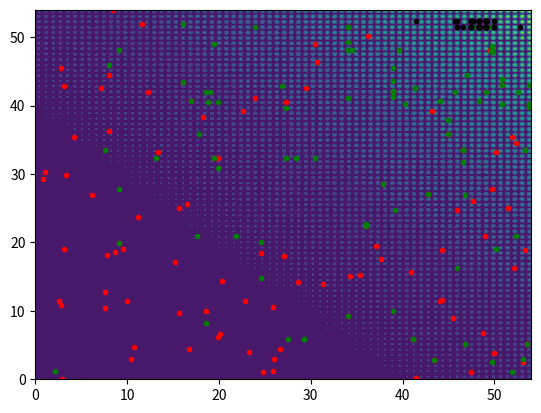

The matplotlib source for this figure: (Note: this script raises an exception after producing the figure.)
from mpl_toolkits.mplot3d import Axes3D
import matplotlib.pyplot as plt
import numpy as np

# Data to plot.
w = 4.0
s = 35.0

pict_w = 500
pict_h = 500

world_x = 54.0
world_y = 54.0

xa, ya = np.meshgrid(np.linspace(0.0, world_x, num=pict_w), np.linspace(0.0, world_y, num=pict_h))
#x = np.linspace(0.0, 4.0, num=150)
#y = np.linspace(0.0, 4.0, num=150)
#za = np.power(np.sin(w * xa),2) * np.power(np.sin(w * ya),2) * np.exp((xa+ya)/s)
za = np.power(np.sin(w * xa),2) * np.power(np.sin(w * ya),2) * np.exp((xa+ya)/s)

population = np.random.rand(100,2) * 4.0

print(population)

plt.contourf(xa,ya,za)

def getfitness(x,y):
    return np.power(np.sin(w * x),2) * np.power(np.sin(w * y),2) * np.exp((x+y)/s)


def bin2int(cromossomo):
    num = 0
    for p,gene in enumerate(reversed(cromossomo)):
        num += (gene*2**p)
    return num    

def getvalue(cromossomo):
    k=8
    inf=0.0
    sup=world_x
    rx = bin2int(cromossomo[:k])
    ry = bin2int(cromossomo[k:])
    x= inf + ( (sup - inf)/(2**k - 1) ) * rx
    y= inf + ( (sup - inf)/(2**k - 1) ) * ry
    return x,y

def generate_individuo():
    k=16
    prob = np.random.rand(k)
    cromossomo = []
    for ip in prob:
        if ip < 0.5:
            cromossomo.append(0)
        else:
            cromossomo.append(1)
    return cromossomo


class CPopulation:
    def __init__(self):
        self.population = []
        self.fitness = []
        self.sum = 0
        self.roleta = []
        self.generation = 0
    def gen_roleta(self):    
        self.roleta = []
        fitness_acc = 0
        for i in range(len(self.population)):
            fitness = self.fitness[i]
            fitness_acc += fitness
            individuo = self.population[i]
            self.roleta.append((i,individuo,fitness_acc))
    def seleciona(self):
        position = np.random.rand() * self.sum
        for i,ind,acc in self.roleta:
            if acc >= position:
                return ind
    def generate(self, size):
        self.population = []
        self.fitness = []
        for i in range(size):
            individuo = generate_individuo()
            self.population.append(individuo)
            xp,yp = getvalue(individuo)
            self.fitness.append(getfitness(xp,yp))
        self.sum = np.sum(self.fitness)
    def crossover(self,ind1,ind2):
        k = len(ind1)
        p = np.random.randint(k)
        new1 = ind1[:p] + ind2[p:]
        new2 = ind2[:p] + ind1[p:]
        return new1,new2
    def evolve(self,size):
        offspring = []
        offspring_fit = []
        #criando a roleta
        self.gen_roleta()
        for i in range(int(size/2)):
            individuo_1 = self.seleciona()
            individuo_2 = self.seleciona()
            
            offspring1, offspring2 = self.crossover(individuo_1,individuo_2)
            #offspring1 = individuo_1
            #offspring2 = individuo_2
            
            #first 
            offspring.append(offspring1)
            xp,yp = getvalue(offspring1)
            offspring_fit.append(getfitness(xp,yp))
            #second
            offspring.append(offspring2)
            xp,yp = getvalue(offspring2)
            offspring_fit.append(getfitness(xp,yp))
        
        self.generation += 1        
        self.population = offspring 
        self.fitness = offspring_fit     
        self.sum = np.sum(self.fitness) 
    def plot(self,color="red"):
        print("#%d  population len: %d"%(self.generation,len(self.population)))
        #print '    sum: ',self.sum
        print('    best: %f'%max(self.fitness))
        print('    worst: %f'%min(self.fitness))
        for individuo in self.population:
            xp,yp = getvalue(individuo)
            plt.plot(xp,yp, marker='o', markersize=3, color=color)

pop0 = CPopulation()
pop0.generate(100)
pop0.plot("red")
pop0.evolve(100)
pop0.plot("green")

for i in range(30):
    pop0.evolve(100)

pop0.plot("black")


fig = plt.figure()
ax = fig.gca(projection='3d')
#ax.contour3D(x,y,z)
ax.plot_surface(xa,ya,za)


plt.show()


